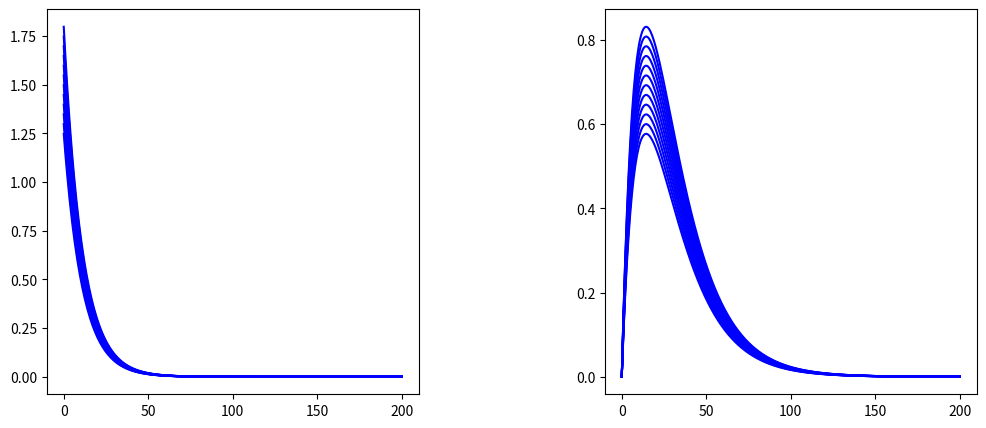

Python code for this plot:
import pylab
import math
import numpy as np
import matplotlib.pyplot as plt
from matplotlib import cm

m = 2
T = 1300
L = 200

R = 8.31
E1 = 251000
E2 = 297000
A1 = 2 * (10**11)
A2 = 8 * (10**12)
ro = 1.4
D = 0.1

delta_l = 0.5

delta_C = 0.05
delta_m = 0.15
delta_T = 0.25

C_vhod_0 = 0.25 * (ro/0.2805)
C_vhod_1 = 0.37 * (ro/0.2805)

k1 = A1 * np.exp((-E1) / (R * T))
k2 = A2 * np.exp((-E2) / (R * T))

d_C1 = lambda C1: (-k1 * C1 * (ro * (np.pi * (D ** 2)) / 4)) /m
d_C2 = lambda C1, C2: ((k1 * C1 - k2 * C2) * ro * (np.pi * D ** 2) / 4) / m

res_1 = []
res_2 = []

l = [i for i in np.arange(0, L + delta_l, delta_l)]
fig, axes = plt.subplots(nrows=1, ncols=2, figsize=(12, 5))

while C_vhod_0 < C_vhod_1:
    C1 = C_vhod_0
    C2 = 0
    for i in l:
        res_1.append(C1)
        res_2.append(C2)
        C1 = C1 + d_C1(C1) * delta_l
        C2 = C2 + d_C2(C1, C2) * delta_l
    axes[0].plot(l, res_1, color='blue')
    axes[1].plot(l, res_2, color='blue')
    res_1.clear()
    res_2.clear()
    C_vhod_0 += delta_C


plt.subplots_adjust(wspace=0.5, hspace=0)
plt.show()